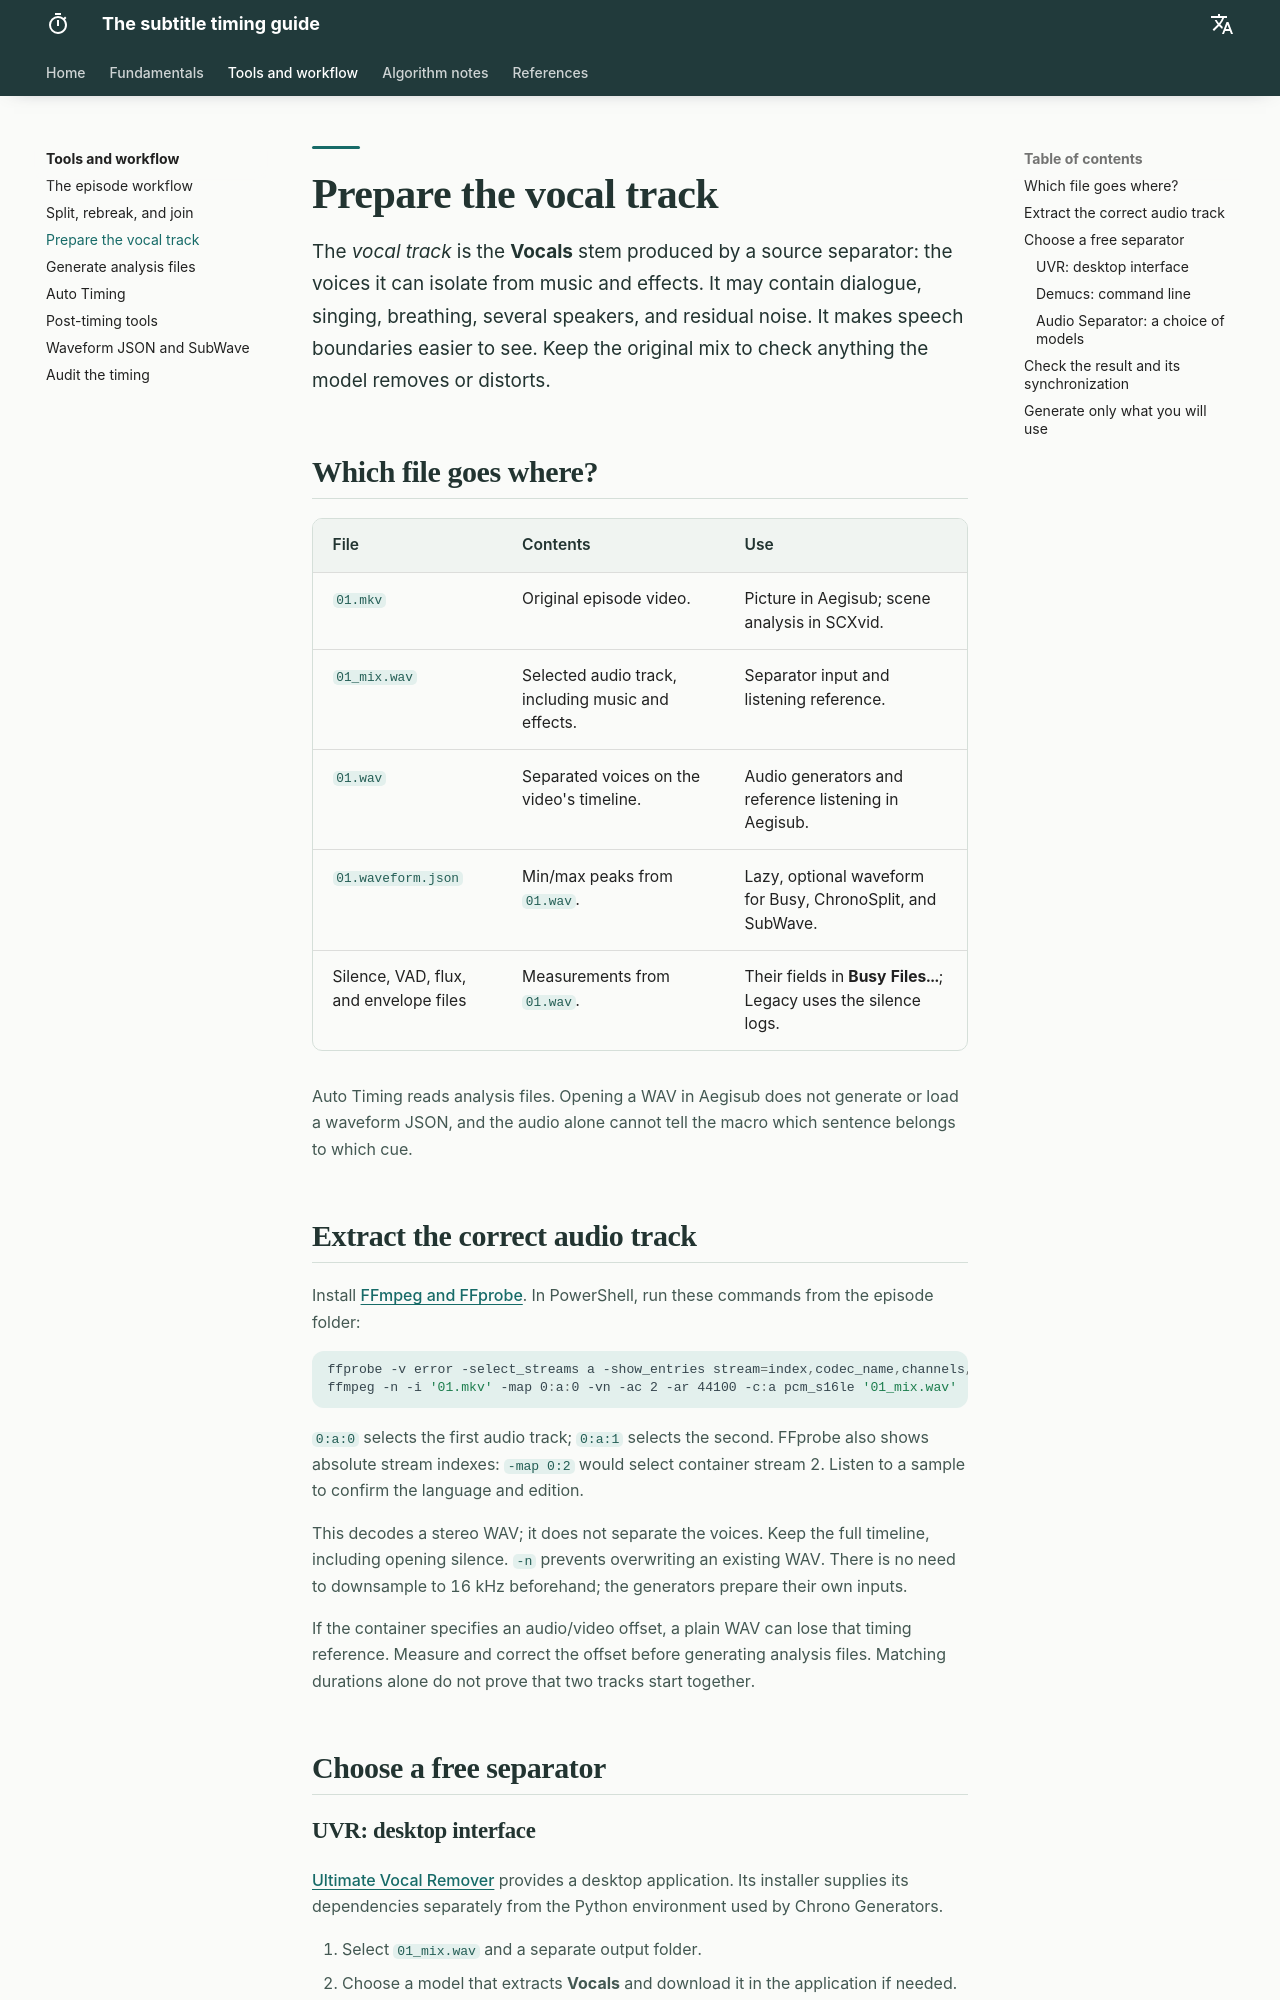

repository: Kiterowx/Arquitectura-del-Timing · page: tecnica/vocales/index.html · generator: mkdocs

# Prepare the vocal track

The *vocal track* is the **Vocals** stem produced by a source separator: the voices it can isolate from music and effects. It may contain dialogue, singing, breathing, several speakers, and residual noise. It makes speech boundaries easier to see. Keep the original mix to check anything the model removes or distorts.

## Which file goes where?

| File | Contents | Use |
| --- | --- | --- |
| `01.mkv` | Original episode video. | Picture in Aegisub; scene analysis in SCXvid. |
| `01_mix.wav` | Selected audio track, including music and effects. | Separator input and listening reference. |
| `01.wav` | Separated voices on the video's timeline. | Audio generators and reference listening in Aegisub. |
| `01.waveform.json` | Min/max peaks from `01.wav`. | Lazy, optional waveform for Busy, ChronoSplit, and SubWave. |
| Silence, VAD, flux, and envelope files | Measurements from `01.wav`. | Their fields in **Busy Files...**; Legacy uses the silence logs. |

Auto Timing reads analysis files. Opening a WAV in Aegisub does not generate or load a waveform JSON, and the audio alone cannot tell the macro which sentence belongs to which cue.

## Extract the correct audio track

Install [FFmpeg and FFprobe](https://ffmpeg.org/download.html). In PowerShell, run these commands from the episode folder:

```powershell
ffprobe -v error -select_streams a -show_entries stream=index,codec_name,channels,start_time:stream_tags=language,title -of json '01.mkv'
ffmpeg -n -i '01.mkv' -map 0:a:0 -vn -ac 2 -ar 44100 -c:a pcm_s16le '01_mix.wav'
```

`0:a:0` selects the first audio track; `0:a:1` selects the second. FFprobe also shows absolute stream indexes: `-map 0:2` would select container stream 2. Listen to a sample to confirm the language and edition.

This decodes a stereo WAV; it does not separate the voices. Keep the full timeline, including opening silence. `-n` prevents overwriting an existing WAV. There is no need to downsample to 16 kHz beforehand; the generators prepare their own inputs.

If the container specifies an audio/video offset, a plain WAV can lose that timing reference. Measure and correct the offset before generating analysis files. Matching durations alone do not prove that two tracks start together.

## Choose a free separator

### UVR: desktop interface

[Ultimate Vocal Remover](https://github.com/Anjok07/ultimatevocalremovergui) provides a desktop application. Its installer supplies its dependencies separately from the Python environment used by Chrono Generators.

1. Select `01_mix.wav` and a separate output folder.
2. Choose a model that extracts **Vocals** and download it in the application if needed.
3. Choose WAV output. If exporting just one stem, make sure it is **Vocals**.
4. Process the track and listen to the result.
5. Copy the vocal WAV beside the video and name it `01.wav`.

Control placement varies by version. Check that consonants and sentence endings are intact. **Instrumental** or **No Vocals** is the wrong output for this workflow. Do not enable trimming or playback-speed changes.
